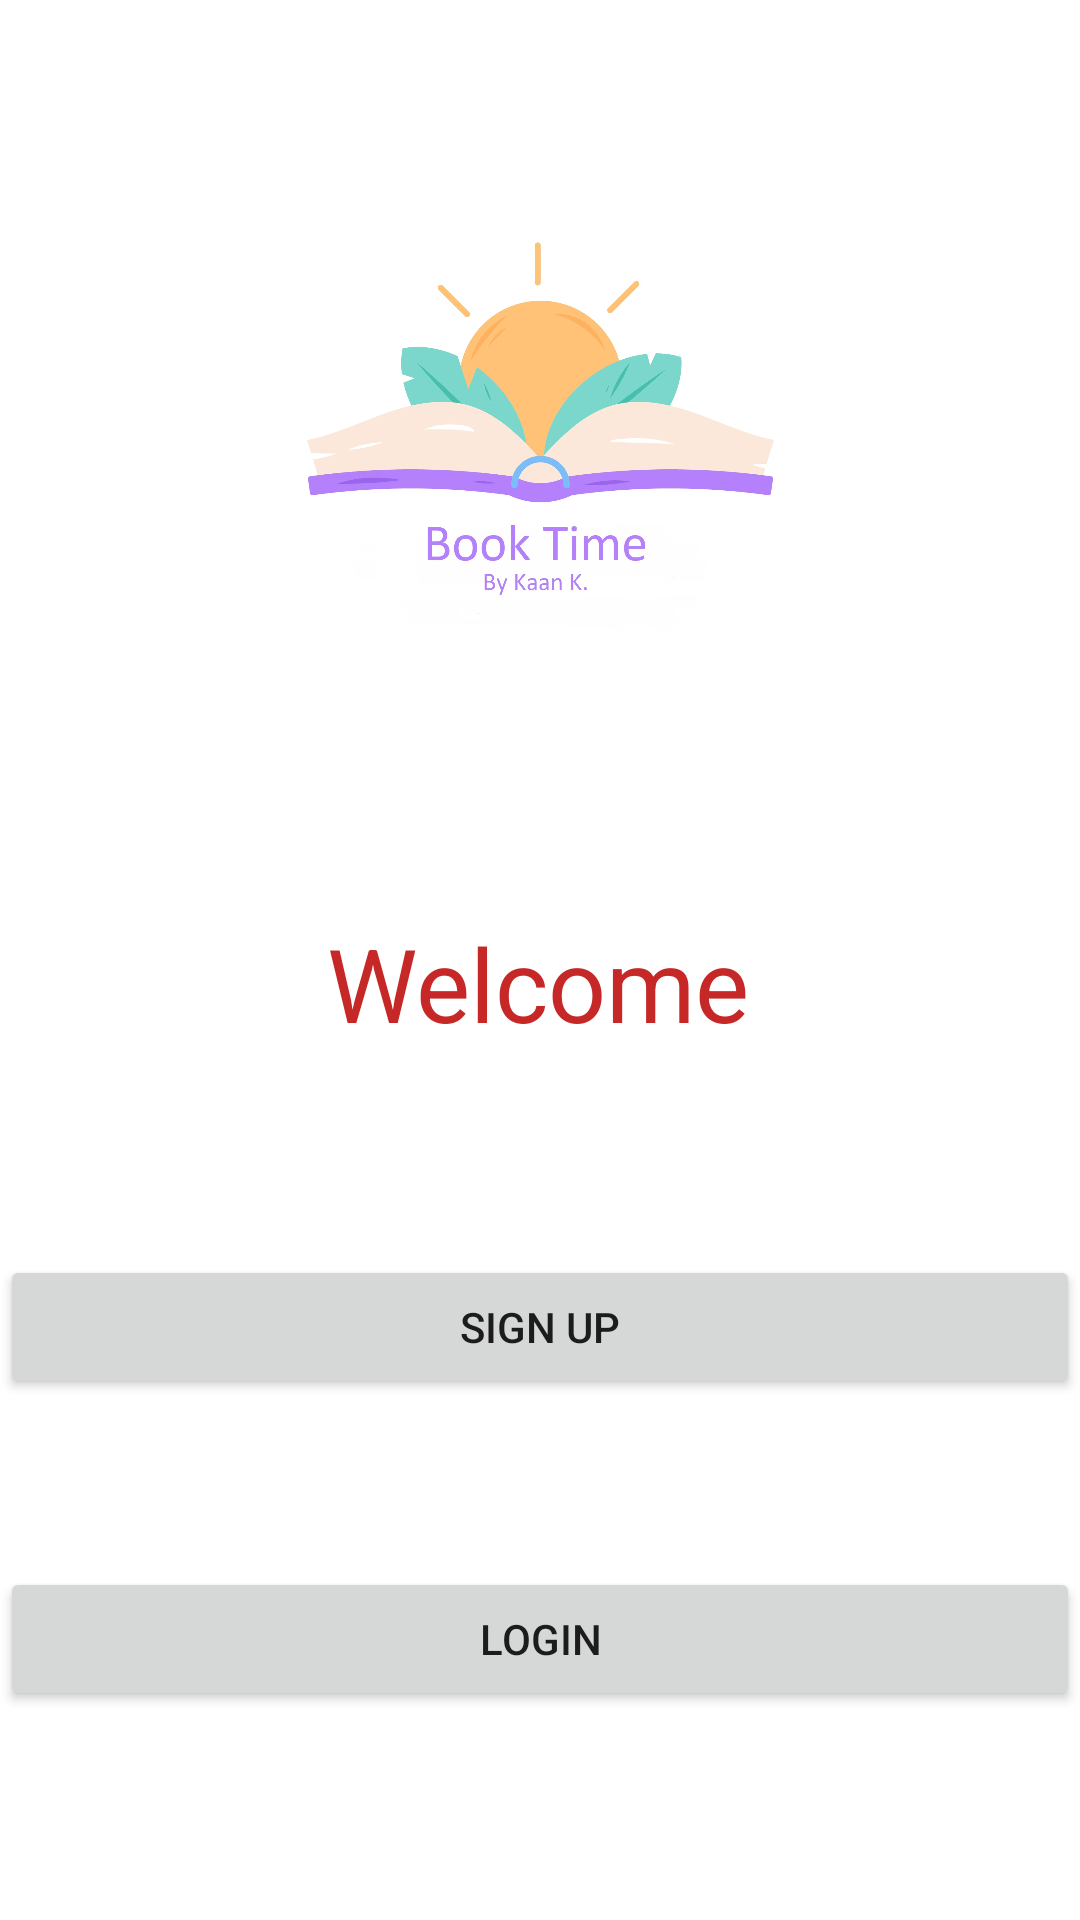

Reconstruct the res/layout file that produces this screen, plus the resources it refers to.
<!-- AndroidManifest.xml: application theme Theme.BookTime -->
<!-- res/layout/fragment_home.xml -->
<?xml version="1.0" encoding="utf-8"?>
<androidx.constraintlayout.widget.ConstraintLayout
    xmlns:android="http://schemas.android.com/apk/res/android"
    xmlns:app="http://schemas.android.com/apk/res-auto"
    xmlns:tools="http://schemas.android.com/tools"
    android:layout_width="match_parent"
    android:layout_height="match_parent"
    tools:context=".loginSignup.HomeFragment">

    <ImageView
        android:id="@+id/appLogo"
        android:layout_width="233dp"
        android:layout_height="209dp"
        android:layout_marginTop="44dp"
        android:contentDescription="@string/todo"
        android:src="@drawable/app_logo"
        app:layout_constraintEnd_toEndOf="parent"
        app:layout_constraintStart_toStartOf="parent"
        app:layout_constraintTop_toTopOf="parent"
        tools:ignore="ImageContrastCheck" />

    <TextView
        android:id="@+id/welcomeText"
        android:layout_width="wrap_content"
        android:layout_height="wrap_content"
        android:layout_marginTop="52dp"
        android:text="@string/welcome"
        android:textColor="#C62828"
        android:textSize="34sp"
        app:layout_constraintEnd_toEndOf="parent"
        app:layout_constraintHorizontal_bias="0.498"
        app:layout_constraintStart_toStartOf="parent"
        app:layout_constraintTop_toBottomOf="@+id/appLogo" />

    <Button
        android:id="@+id/signUpButton"
        android:layout_width="0dp"
        android:layout_height="wrap_content"
        android:layout_marginTop="68dp"
        android:text="@string/sign_up"
        app:layout_constraintEnd_toEndOf="parent"
        app:layout_constraintHorizontal_bias="0.498"
        app:layout_constraintStart_toStartOf="parent"
        app:layout_constraintTop_toBottomOf="@+id/welcomeText" />

    <Button
        android:id="@+id/LoginButton"
        android:layout_width="0dp"
        android:layout_height="wrap_content"
        android:layout_marginTop="56dp"
        android:text="@string/login"
        app:layout_constraintBottom_toBottomOf="parent"
        app:layout_constraintEnd_toEndOf="parent"
        app:layout_constraintHorizontal_bias="0.0"
        app:layout_constraintStart_toStartOf="parent"
        app:layout_constraintTop_toBottomOf="@+id/signUpButton"
        app:layout_constraintVertical_bias="0.0" />
</androidx.constraintlayout.widget.ConstraintLayout>
<!-- resources referenced by this layout -->
<resources>
  <!-- drawable app_logo: jpg bitmap (drawable, 145133 bytes) -->
  <string name="login">Login</string>
  <string name="sign_up">Sign Up</string>
  <string name="todo">TODO</string>
  <string name="welcome">Welcome</string>
  <style name="Theme.BookTime" parent="Theme.MaterialComponents.DayNight.NoActionBar">
          
          <item name="colorPrimary">@color/purple_500</item>
          <item name="colorPrimaryVariant">@color/purple_700</item>
          <item name="colorOnPrimary">@color/white</item>
          
          <item name="colorSecondary">@color/teal_200</item>
          <item name="colorSecondaryVariant">@color/teal_700</item>
          <item name="colorOnSecondary">@color/black</item>
          
          <item name="android:statusBarColor">?attr/colorPrimaryVariant</item>
          
      </style>
  <!-- not gathered from this repository: default colours our renderer supplied (Android Studio template values) -->
  <color name="purple_500">#FF6200EE</color>
  <color name="purple_700">#FF3700B3</color>
  <color name="teal_200">#FF03DAC5</color>
  <color name="teal_700">#FF018786</color>
  <color name="black">#FF000000</color>
  <color name="white">#FFFFFFFF</color>
</resources>
